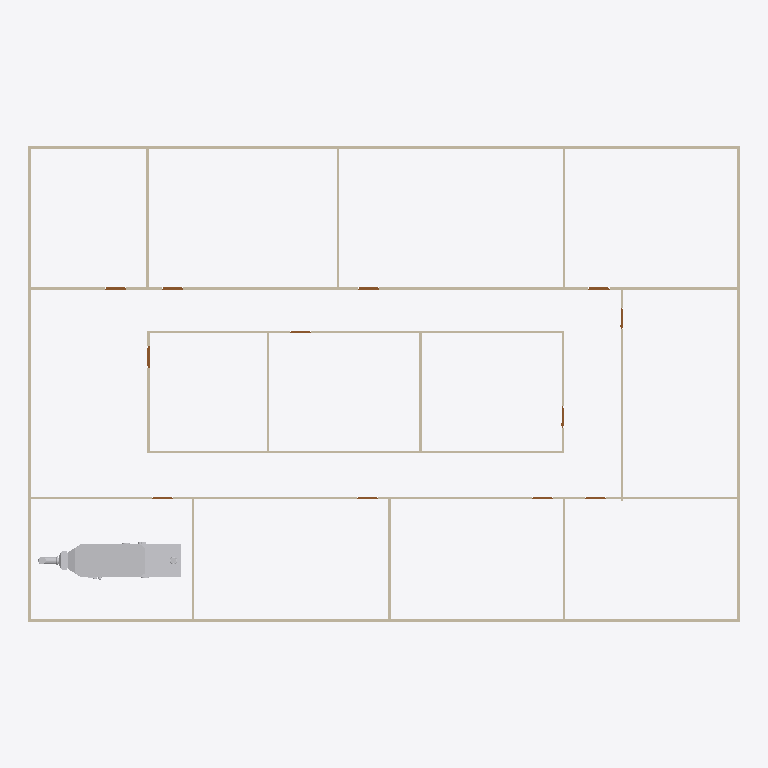
Plan cut of the same IFC building model at storey 'GF' (level 0.00 m, cut at 1.40 m), seen from above with north up, elements coloured by IFC class: 20 walls (beige), 12 doors (brown), 1 other element (light grey). Cut surfaces are drawn darker.
Extent 30.2 m × 20.2 m × 3.1 m (x, y, z). Storeys (2): GF at 0.00 m; DUCTING at 2.80 m. Elements (97): 42 IfcDuctSegment, 23 IfcDuctFitting, 20 IfcWall, 12 IfcDoor.

HEADER;
FILE_DESCRIPTION(('ViewDefinition[DesignTransferView]'),'2;1');
FILE_NAME('s08-activity.ifc','2025-09-23T00:55:53+08:00',(''),(''),'IfcOpenShell 0.8.3-post1','Bonsai 0.8.3-post1','');
FILE_SCHEMA(('IFC4'));
ENDSEC;
DATA;
#1=IFCPROJECT('3zt5O$T9T8$f08reIzjZBG',$,'My Project',$,$,$,$,(#14,#26),#9);
#31=IFCSITE('1NLrA44prEX92DnmwXdVUh',$,'My Site',$,$,#54,$,$,$,$,$,$,$,$);
#37=IFCBUILDING('1ea87Rwi56DAMd629yNbTu',$,'My Building',$,$,#60,$,$,$,$,$,$);
#43=IFCBUILDINGSTOREY('2of0Ajz6PECP2yaGtpU3l_',$,'GF',$,$,#66,$,$,$,$);
#1016=IFCBUILDINGSTOREY('3HTIekM2nDnOQ$CItJIcEO',$,'DUCTING',$,$,#27910,$,$,$,$);
#27623=IFCDUCTSEGMENT('1g5hUdpg12W8MgUjpVxhwQ',$,'DuctSegment',$,$,#28349,#27632,$,$);
#1325=IFCWALL('0D$5VMz2v6s8av8iII3Pg9',$,'Wall',$,$,#1472,#1331,$,$);
#1275=IFCWALL('1UDBmIW3567uetp1yQ1qI9',$,'Wall',$,$,#1536,#1281,$,$);
#1691=IFCWALL('1FThg5$zvA0wdYF9edpZMy',$,'Wall',$,$,#1702,#1697,$,$);
#1300=IFCWALL('0vjWYu7njEFBO_oOq$0Qyr',$,'Wall',$,$,#1311,#1306,$,$);
#1350=IFCWALL('0MRWzSognESQdIQWcQ80v9',$,'Wall',$,$,#1504,#1356,$,$);
#2199=IFCWALL('3v2aa1NzvEb9OH_5rmflzp',$,'Wall',$,$,#2210,#2205,$,$);
#2287=IFCWALL('3teyjcrzf3uAgXpO0b$VhD',$,'Wall',$,$,#2434,#2293,$,$);
#2237=IFCWALL('38QhbdbKb9UujMqX3wlw11',$,'Wall',$,$,#2498,#2243,$,$);
#1575=IFCWALL('0yoypxvBj1LOjvNX_uVlxo',$,'Wall',$,$,#1586,#1581,$,$);
#2588=IFCWALL('3wRS01hnLD4B$J95dhOsKc',$,'Wall',$,$,#2599,#2594,$,$);
#2550=IFCWALL('0_i8dKuLTDOeOHoWA7rqIT',$,'Wall',$,$,#2561,#2556,$,$);
#2664=IFCWALL('2u5j55KIv7MPjPhu1A$avy',$,'Wall',$,$,#2675,#2670,$,$);
#2312=IFCWALL('3pHwNhcHT59BzMMTBJMF1f',$,'Wall',$,$,#2466,#2318,$,$);
#1550=IFCWALL('35K1npWBPFGB3tO6w_xo94',$,'Wall',$,$,#1561,#1556,$,$);
#1729=IFCWALL('3NWj3y039AvQIEMOySC9Fs',$,'Wall',$,$,#1740,#1735,$,$);
#30587=IFCWALL('2pOQhVldL2EAWlCqQfiWXO',$,'Wall',$,$,#30598,#30593,$,$);
#2626=IFCWALL('2Ys7X7SLPFIQVgD5yA6a41',$,'Wall',$,$,#2637,#2632,$,$);
#2702=IFCWALL('1CrOvByev4Z9g5C7MtL_BV',$,'Wall',$,$,#2713,#2708,$,$);
#2512=IFCWALL('1vx03Rlen1m8AGkws_VT06',$,'Wall',$,$,#2523,#2518,$,$);
#2262=IFCWALL('32x$v5jALC4AtRDaSMpZN_',$,'Wall',$,$,#2273,#2268,$,$);
#3181=IFCDOOR('2Z4IKZk6T3uOgLuksZ$n1J',$,'Door',$,$,#3229,#3189,$,2.0,0.899999976158142,$,$,$);
#2887=IFCDOOR('1oudh4tTvAkgae7JX9Q5CS',$,'Door',$,$,#2935,#2895,$,2.0,0.899999976158142,$,$,$);
#2740=IFCDOOR('2LnVJoqvXBaO4_ziuu1DKX',$,'Door',$,$,#2788,#2748,$,2.0,0.899999976158142,$,$,$);
#2789=IFCDOOR('3rthb4eFTE2ewA2UoSTZgt',$,'Door',$,$,#2837,#2797,$,2.0,0.899999976158142,$,$,$);
#2838=IFCDOOR('130hECcDn76QwzqRrpcAN4',$,'Door',$,$,#2886,#2846,$,2.0,0.899999976158142,$,$,$);
#3279=IFCDOOR('1bymHpNqP4VfyZ09w_pMT$',$,'Door',$,$,#3327,#3287,$,2.0,0.899999976158142,$,$,$);
#2936=IFCDOOR('3aJUCcbEb81PT6mTRJ_oF9',$,'Door',$,$,#2984,#2944,$,2.0,0.899999976158142,$,$,$);
#2985=IFCDOOR('3GoDDqP_r2HQ9fC8VupqIO',$,'Door',$,$,#3033,#2993,$,2.0,0.899999976158142,$,$,$);
#3034=IFCDOOR('2qRkcuSxvCU9c5r7QVoESM',$,'Door',$,$,#3082,#3042,$,2.0,0.899999976158142,$,$,$);
#3083=IFCDOOR('30CEYKCon5XA8T4MQxBbhR',$,'Door',$,$,#3131,#3091,$,2.0,0.899999976158142,$,$,$);
#3132=IFCDOOR('0eMHgKDU58zOPgXUXjacjM',$,'Door',$,$,#3180,#3140,$,2.0,0.899999976158142,$,$,$);
#3230=IFCDOOR('1$2xEm4ofBvuae13WZ$5sF',$,'Door',$,$,#3278,#3238,$,2.0,0.899999976158142,$,$,$);
ENDSEC;